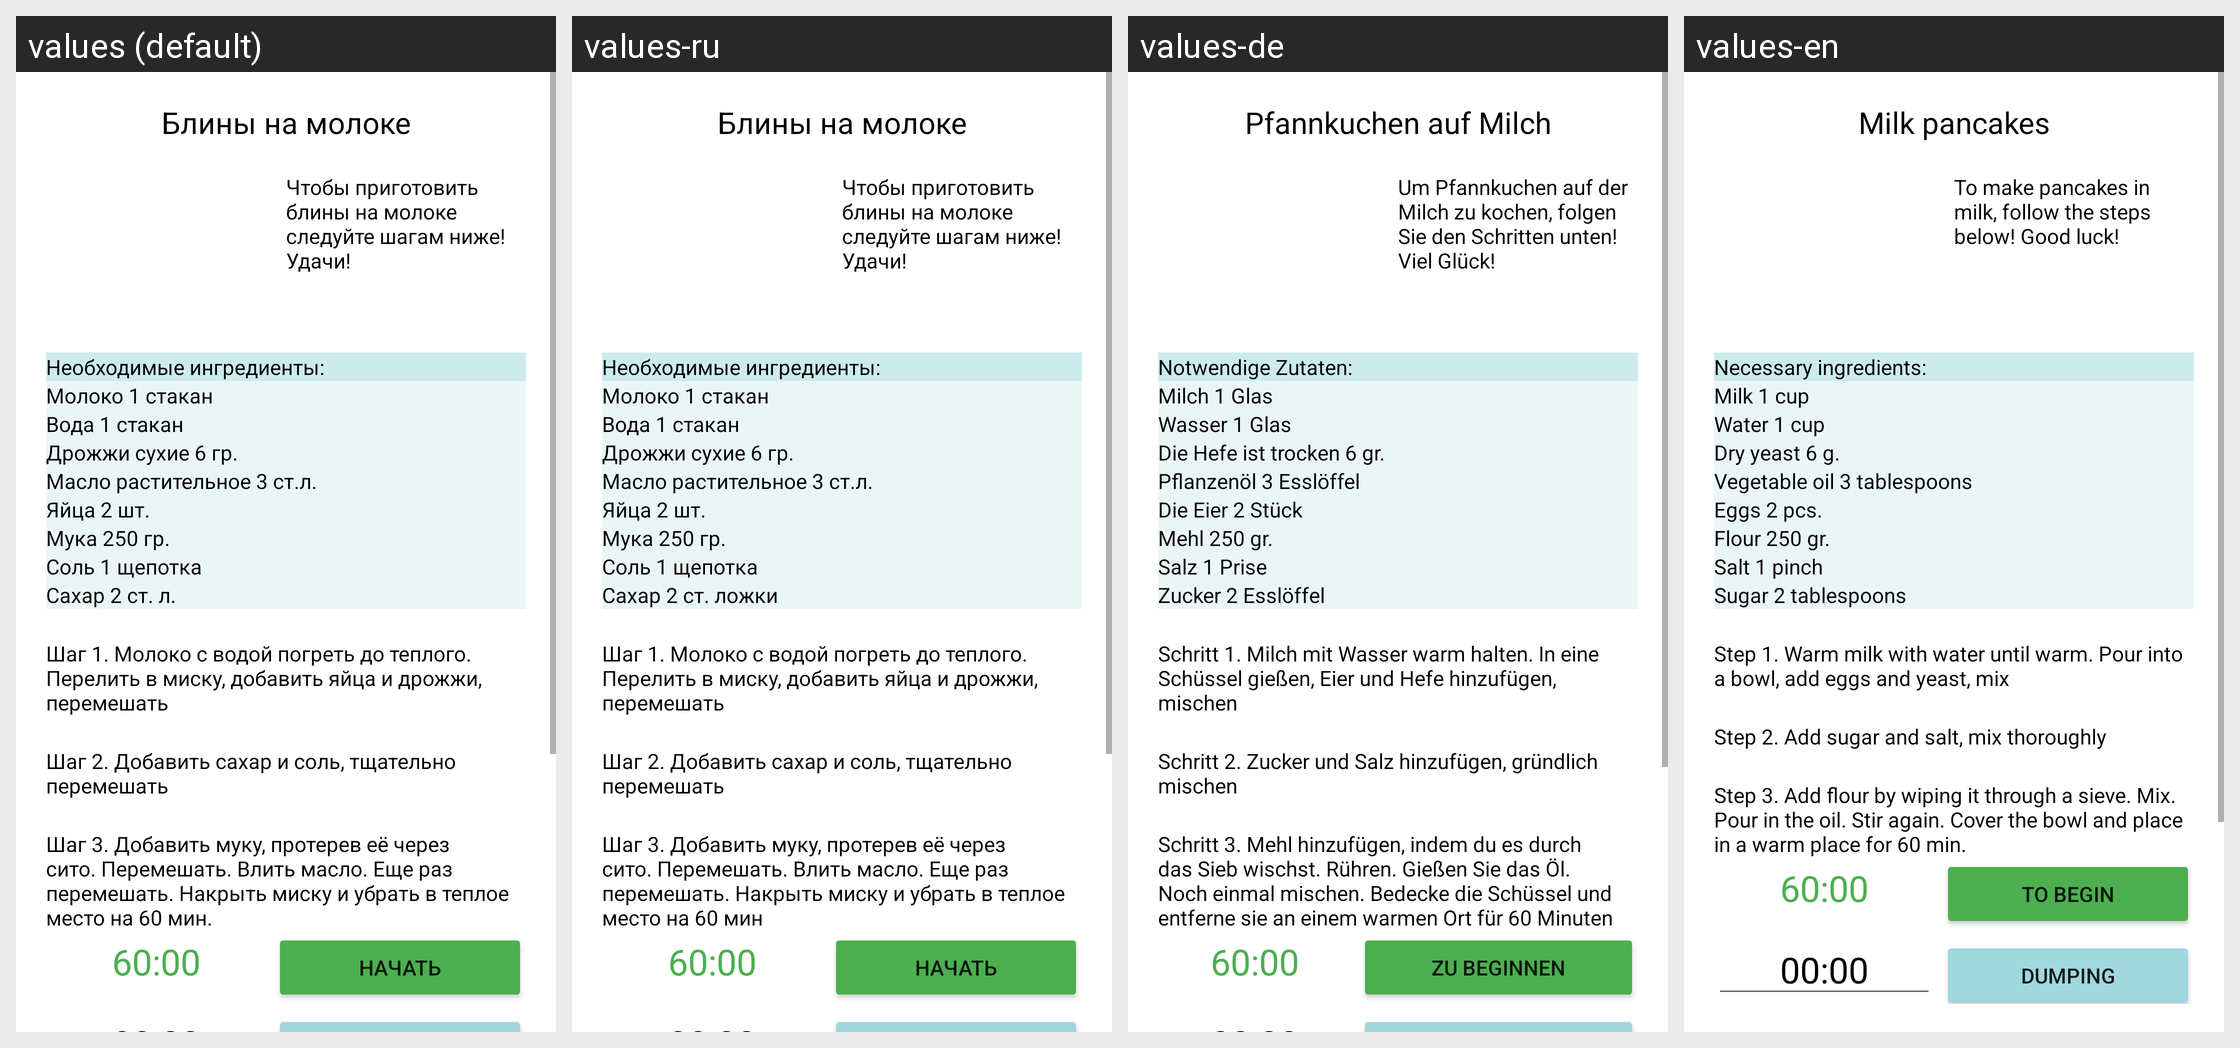

The Android screen above is rendered under several locales of the same app. Produce the string resources it draws, with the default and per-locale values.
Android screen res/layout/fragment_three.xml rendered under 4 locales, left to right: values (default), values-ru, values-de, values-en. Device: Nexus 5 (rendered at 1080×1920; each locale shown at half size, 540×960, under a caption strip naming it); theme Theme.BookOfRecipes.
Other locales in the repository, not shown: values-ru-rRU.
Strings drawn on this screen, with the default value and each locale's value (text and hints the layout hard-codes, and strings that could not be matched under every locale, appear in the picture but are not listed):

pancakes_with_milk
  values: Блины на молоке
  values-ru: Блины на молоке
  values-de: Pfannkuchen auf Milch
  values-en: Milk pancakes

good_luck_pancakes_with_milk
  values: Чтобы приготовить блины на молоке следуйте шагам ниже! Удачи!
  values-ru: Чтобы приготовить блины на молоке следуйте шагам ниже! Удачи!
  values-de: Um Pfannkuchen auf der Milch zu kochen, folgen Sie den Schritten unten! Viel Glück!
  values-en: To make pancakes in milk, follow the steps below! Good luck!

necessary_ingredients
  values: Необходимые ингредиенты:
  values-ru: Необходимые ингредиенты:
  values-de: Notwendige Zutaten:
  values-en: Necessary ingredients:

pancakes_with_milk_ingredient_one
  values: Молоко 1 стакан
  values-ru: Молоко 1 стакан
  values-de: Milch 1 Glas
  values-en: Milk 1 cup

pancakes_with_milk_ingredient_two
  values: Вода 1 стакан
  values-ru: Вода 1 стакан
  values-de: Wasser 1 Glas
  values-en: Water 1 cup

pancakes_with_milk_ingredient_three
  values: Дрожжи сухие 6 гр.
  values-ru: Дрожжи сухие 6 гр.
  values-de: Die Hefe ist trocken 6 gr.
  values-en: Dry yeast 6 g.

pancakes_with_milk_ingredient_four
  values: Масло растительное 3 ст.л.
  values-ru: Масло растительное 3 ст.л.
  values-de: Pflanzenöl 3 Esslöffel
  values-en: Vegetable oil 3 tablespoons

pancakes_with_milk_ingredient_five
  values: Яйца 2 шт.
  values-ru: Яйца 2 шт.
  values-de: Die Eier 2 Stück
  values-en: Eggs 2 pcs.

pancakes_with_milk_ingredient_six
  values: Мука 250 гр.
  values-ru: Мука 250 гр.
  values-de: Mehl 250 gr.
  values-en: Flour 250 gr.

pancakes_with_milk_ingredient_seven
  values: Соль 1 щепотка
  values-ru: Соль 1 щепотка
  values-de: Salz 1 Prise
  values-en: Salt 1 pinch

pancakes_with_milk_ingredient_eight
  values: Сахар 2 ст. л.
  values-ru: Сахар 2 ст. ложки
  values-de: Zucker 2 Esslöffel
  values-en: Sugar 2 tablespoons

step_one_pancakes_with_milk
  values: Шаг 1. Молоко с водой погреть до теплого. Перелить в миску, добавить яйца и дрожжи, перемешать
  values-ru: Шаг 1. Молоко с водой погреть до теплого. Перелить в миску, добавить яйца и дрожжи, перемешать
  values-de: Schritt 1. Milch mit Wasser warm halten. In eine Schüssel gießen, Eier und Hefe hinzufügen, mischen
  values-en: Step 1. Warm milk with water until warm. Pour into a bowl, add eggs and yeast, mix

step_two_pancakes_with_milk
  values: Шаг 2. Добавить сахар и соль, тщательно перемешать
  values-ru: Шаг 2. Добавить сахар и соль, тщательно перемешать
  values-de: Schritt 2. Zucker und Salz hinzufügen, gründlich mischen
  values-en: Step 2. Add sugar and salt, mix thoroughly

step_three_pancakes_with_milk
  values: Шаг 3. Добавить муку, протерев её через сито. Перемешать. Влить масло. Еще раз перемешать. Накрыть миску и убрать в теплое место на 60 мин.
  values-ru: Шаг 3. Добавить муку, протерев её через сито. Перемешать. Влить масло. Еще раз перемешать. Накрыть миску и убрать в теплое место на 60 мин
  values-de: Schritt 3. Mehl hinzufügen, indem du es durch das Sieb wischst. Rühren. Gießen Sie das Öl. Noch einmal mischen. Bedecke die Schüssel und entferne sie an einem warmen Ort für 60 Minuten
  values-en: Step 3. Add flour by wiping it through a sieve. Mix. Pour in the oil. Stir again. Cover the bowl and place in a warm place for 60 min.

begin_button
  values: Начать
  values-ru: Начать
  values-de: Zu beginnen
  values-en: To begin
